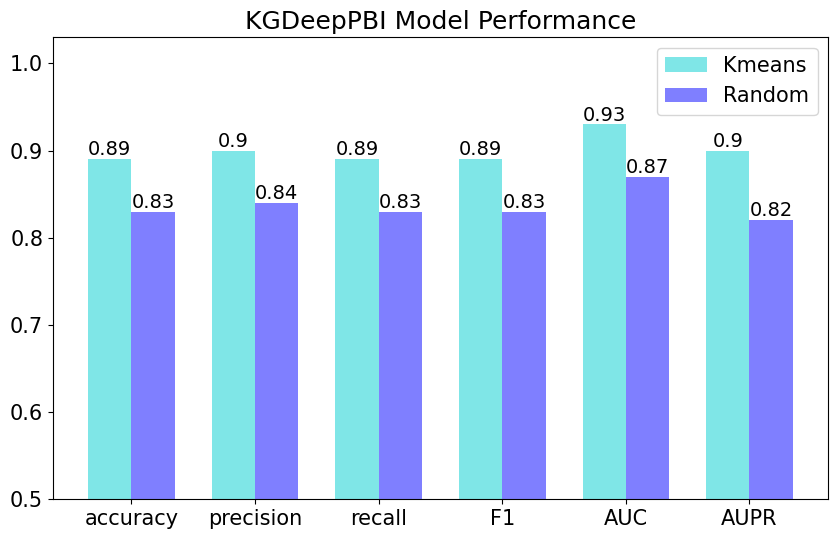

Reproduce this figure in Python. (Note: this script raises an exception after producing the figure.)
#  KP
import matplotlib.pyplot as plt
import matplotlib as mpl
import numpy as np
from matplotlib import rcParams


rcParams['font.family'] = 'sans-serif'
rcParams['font.sans-serif'] = ['Arial']
rcParams['pdf.fonttype'] = 42 
rcParams['ps.fonttype'] = 42 
plt.rc('font', family = 'Arial')
#mpl.rcParams["font.sans-serif"] = ["SimHei"]
mpl.rcParams["axes.unicode_minus"] = False

x = np.arange(6)
y = [0.89, 0.90, 0.89, 0.89, 0.93, 0.90]
y1 = [0.83, 0.84, 0.83, 0.83, 0.87, 0.82]
#y = [0.61, 0.67, 0.66, 0.66]
#y1 = [0.68, 0.81, 0.75, 0.76]

#y = [0.85, 0.66, 0.72, 0.72]
#y1 = [0.94, 0.80, 0.81, 0.82]

bar_width = 0.35
tick_label = ['accuracy', 'precision', 'recall', 'F1', 'AUC', 'AUPR']

plt.figure(figsize =(10, 6))
plt.bar(x, y, bar_width, color = 'darkturquoise', align = 'center', label = 'Kmeans', alpha = 0.5)
plt.bar(x + bar_width, y1, bar_width, color = 'blue', align = 'center', label = 'Random', alpha = 0.5)
for a, b, c in zip(x, y, y1):
    plt.text(a, b, b, ha='center', va= 'bottom', fontsize=14)
    plt.text(a + bar_width, c, c, ha='center', va= 'bottom', fontsize=14)
#plt.xlabel('feature')
#plt.ylabel('percent')
plt.title('KGDeepPBI Model Performance', fontsize = 18)
#plt.title('SVM', fontsize = 18)
#plt.title('MLP', fontsize = 18)
plt.xticks(x + bar_width / 2, tick_label, fontsize = 15)
plt.yticks(fontsize = 15)
plt.ylim(0.5, 1.03)
plt.legend(loc = 'upper right', prop = {'size':15})
#plt.show()
plt.savefig('C:/Users/未同庆/Desktop/Model_performance.pdf', dpi = 400)
#plt.savefig('C:/Users/未同庆/Desktop/SVM.pdf', dpi = 400)
#plt.savefig('C:/Users/未同庆/Desktop/MLP.pdf', dpi = 400)